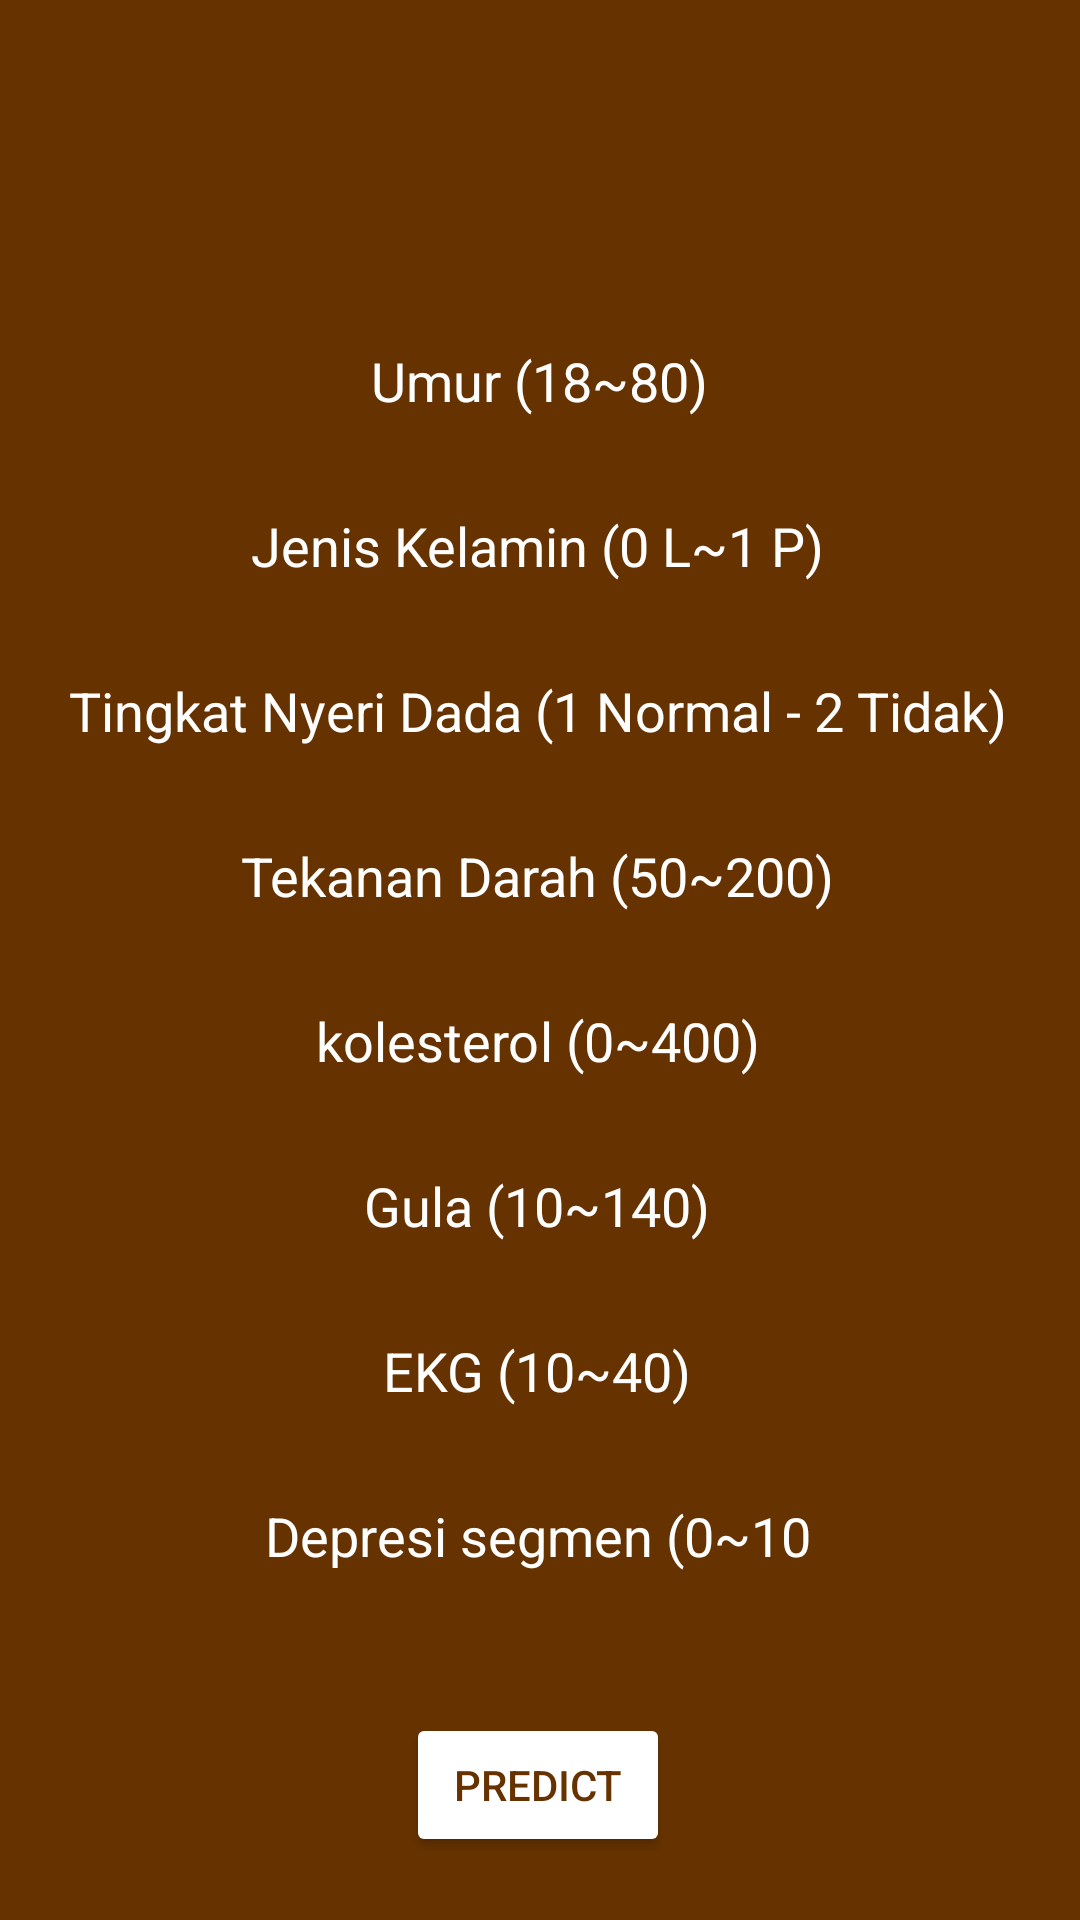

Reconstruct the res/layout file that produces this screen, plus the resources it refers to.
<!-- AndroidManifest.xml: application theme Theme.Jantung -->
<!-- res/layout/activity_simulasi_model.xml -->
<?xml version="1.0" encoding="utf-8"?>
<androidx.constraintlayout.widget.ConstraintLayout xmlns:android="http://schemas.android.com/apk/res/android"
    xmlns:app="http://schemas.android.com/apk/res-auto"
    xmlns:tools="http://schemas.android.com/tools"
    android:layout_width="match_parent"
    android:layout_height="match_parent"
    android:background="@color/brown"
    tools:context=".SimulasiModelActivity"
    tools:layout_editor_absoluteX="0dp"
    tools:layout_editor_absoluteY="69dp">


    <TextView
        android:id="@+id/txtResult"
        android:layout_width="wrap_content"
        android:layout_height="wrap_content"
        android:layout_marginTop="32dp"
        android:fontFamily="sans-serif-black"
        android:textColor="@color/white"
        android:textSize="18sp"
        app:layout_constraintEnd_toEndOf="@id/btnCheck"
        app:layout_constraintStart_toStartOf="@id/btnCheck"
        app:layout_constraintTop_toBottomOf="@id/btnCheck" />

    <EditText
        android:id="@+id/age"
        android:layout_width="wrap_content"
        android:layout_height="30dp"
        android:background="@drawable/pink_border"

        android:layout_marginTop="112dp"
        android:ems="15"
        android:hint="Umur (18~80)"
        android:inputType="numberDecimal"
        android:textAlignment="center"
        android:textColor="@color/white"
        android:textColorHint="@color/white"
        app:layout_constraintEnd_toEndOf="parent"
        app:layout_constraintHorizontal_bias="0.494"
        app:layout_constraintStart_toStartOf="parent"
        app:layout_constraintTop_toTopOf="parent"
        tools:ignore="HardcodedText" />

    <EditText
        android:id="@+id/sex"
        android:layout_width="wrap_content"
        android:layout_height="30dp"
        android:background="@drawable/pink_border"
        android:layout_marginTop="25dp"
        android:ems="15"
        android:hint="Jenis Kelamin (0 L~1 P)"
        android:inputType="numberDecimal"
        android:textAlignment="center"
        android:textColor="@color/white"
        android:textColorHint="@color/white"
        app:layout_constraintEnd_toEndOf="parent"
        app:layout_constraintHorizontal_bias="0.484"
        app:layout_constraintStart_toStartOf="parent"
        app:layout_constraintTop_toBottomOf="@+id/age"
        tools:ignore="HardcodedText" />

    <EditText
        android:id="@+id/cp"
        android:layout_width="wrap_content"
        android:layout_height="30dp"
        android:layout_marginTop="25dp"
        android:background="@drawable/pink_border"
        android:ems="15"
        android:hint="Tingkat Nyeri Dada (1 Normal - 2 Tidak)"
        android:inputType="numberDecimal"
        android:textAlignment="center"
        android:textColor="@color/white"
        android:textColorHint="@color/white"
        app:layout_constraintEnd_toEndOf="parent"
        app:layout_constraintHorizontal_bias="0.484"
        app:layout_constraintStart_toStartOf="parent"
        app:layout_constraintTop_toBottomOf="@+id/sex"
        tools:ignore="HardcodedText" />

    <EditText
        android:id="@+id/trestbps"
        android:layout_width="wrap_content"
        android:layout_height="30dp"
        android:layout_marginTop="25dp"
        android:ems="15"
        android:hint="Tekanan Darah (50~200)"
        android:inputType="numberDecimal"
        android:textAlignment="center"
        android:textColor="@color/white"
        android:background="@drawable/pink_border"
        android:textColorHint="@color/white"
        app:layout_constraintEnd_toEndOf="parent"
        app:layout_constraintHorizontal_bias="0.484"
        app:layout_constraintStart_toStartOf="parent"
        app:layout_constraintTop_toBottomOf="@+id/cp"
        tools:ignore="HardcodedText" />

    <EditText
        android:id="@+id/chol"
        android:layout_width="wrap_content"
        android:layout_height="30dp"
        android:layout_marginTop="25dp"
        android:ems="15"
        android:hint="kolesterol (0~400)"
        android:inputType="numberDecimal"
        android:textAlignment="center"
        android:textColor="@color/white"
        android:background="@drawable/pink_border"
        android:textColorHint="@color/white"
        app:layout_constraintEnd_toEndOf="parent"
        app:layout_constraintHorizontal_bias="0.484"
        app:layout_constraintStart_toStartOf="parent"
        app:layout_constraintTop_toBottomOf="@+id/trestbps"
        tools:ignore="HardcodedText" />

    <EditText
        android:id="@+id/fbs"
        android:layout_width="wrap_content"
        android:layout_height="30dp"
        android:layout_marginTop="25dp"
        android:ems="15"
        android:hint="Gula (10~140)"
        android:inputType="numberDecimal"
        android:textAlignment="center"
        android:textColor="@color/white"
        android:textColorHint="@color/white"
        app:layout_constraintEnd_toEndOf="parent"
        android:background="@drawable/pink_border"
        app:layout_constraintHorizontal_bias="0.484"
        app:layout_constraintStart_toStartOf="parent"
        app:layout_constraintTop_toBottomOf="@+id/chol"
        tools:ignore="HardcodedText" />

    <EditText
        android:id="@+id/restecg"
        android:layout_width="wrap_content"
        android:layout_height="30dp"
        android:layout_marginTop="25dp"
        android:ems="15"
        android:hint="EKG (10~40)"
        android:inputType="numberDecimal"
        android:textAlignment="center"
        android:textColor="@color/white"
        android:background="@drawable/pink_border"
        android:textColorHint="@color/white"
        app:layout_constraintEnd_toEndOf="parent"
        app:layout_constraintHorizontal_bias="0.484"
        app:layout_constraintStart_toStartOf="parent"
        app:layout_constraintTop_toBottomOf="@+id/fbs"
        tools:ignore="HardcodedText" />

    <EditText
        android:id="@+id/oldpeak"
        android:background="@drawable/pink_border"
        android:layout_width="wrap_content"
        android:layout_height="30dp"
        android:layout_marginTop="25dp"
        android:ems="15"
        android:hint="Depresi segmen (0~10"
        android:inputType="numberDecimal"
        android:textAlignment="center"
        android:textColor="@color/white"
        android:textColorHint="@color/white"

        app:layout_constraintEnd_toEndOf="parent"
        app:layout_constraintHorizontal_bias="0.484"
        app:layout_constraintStart_toStartOf="parent"
        app:layout_constraintTop_toBottomOf="@+id/restecg"
        tools:ignore="HardcodedText" />

    <Button
        android:id="@+id/btnCheck"
        android:layout_width="wrap_content"
        android:layout_height="wrap_content"
        android:layout_marginTop="44dp"
        android:text="Predict"
        app:layout_constraintEnd_toEndOf="parent"
        app:layout_constraintHorizontal_bias="0.498"
        app:layout_constraintStart_toStartOf="parent"
        android:backgroundTint="@color/white"
       android:textColor="@color/brown"
        app:layout_constraintTop_toBottomOf="@id/oldpeak"
        tools:ignore="HardcodedText" />

</androidx.constraintlayout.widget.ConstraintLayout>
<!-- resources referenced by this layout -->
<resources>
  <color name="brown">#663300</color>
  <color name="white">#FFFFFFFF</color>
  <style name="Theme.Jantung" parent="Base.Theme.Jantung" />
  <style name="Base.Theme.Jantung" parent="Theme.Material3.DayNight.NoActionBar">
          
          
      </style>
</resources>
